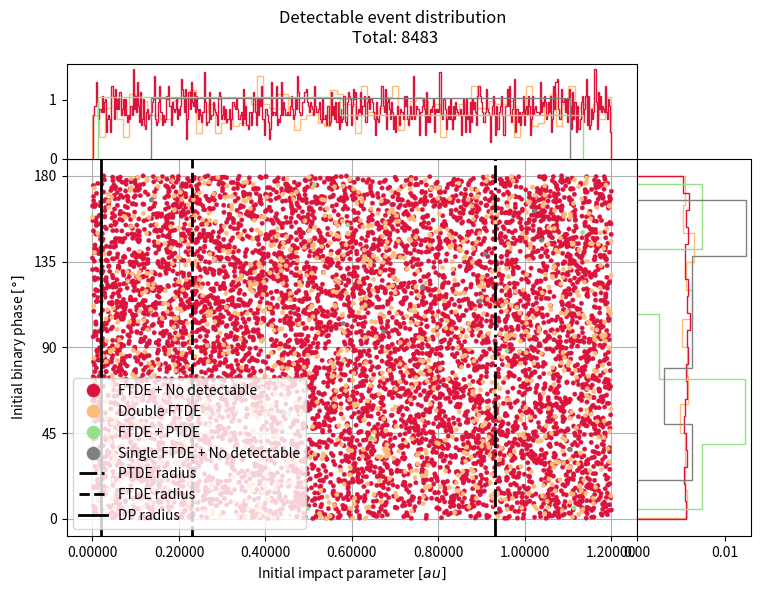

Python code for this plot:
import random
import numpy as np
import seaborn as sns
import pandas as pd
import matplotlib.pyplot as plt
import matplotlib.gridspec as gridspec

from matplotlib.ticker import StrMethodFormatter

#Calculate event radii
def Radius_values(R,M_BH):
    M_star = 1
    #Stars and BH radii in au
    R1 = R[0] * 0.004650467260962158
    R2 = R[1] * 0.004650467260962158
    R3 =  2*M_BH / 10065.320121972596**2
    #DP radius
    SMBH_Star_Coll_rad = R3
    Star_Coll_rad = (R1+R2)*(1+1e-3)

    Psi_star= (1.47 + np.exp((M_star - 0.669)/0.137) ) / (1. + 2.34 * np.exp((M_star - 0.669)/0.137) )
    Psi_SMBH = (0.80 + 0.26 * (M_BH / 10**6)**0.5)
    Rt_star = R1 * (M_BH/M_star)**(0.333333333333333333333)
    #FTDE radius
    Rt_Full_Star = Rt_star  * Psi_star* Psi_SMBH
    #PTDE radius
    Rt_Partial_Star = 2*Rt_star
    return SMBH_Star_Coll_rad,Star_Coll_rad, Rt_Full_Star,Rt_Partial_Star


#Calculate the max # of bins that have at least 5 points per bin
def max_bins_binary(data, min_per_bin=5):
    #Convert data to a numpy array
    data = np.asarray(data)
    n = len(data)
    
    #Check if the # of data is less than the minimum
    if n < min_per_bin:
        return 1
    
    low = 1
    high = n // min_per_bin
    best_bins = 1
    
    #Binary search
    while low <= high:
        mid = (low + high) // 2
        
        #Calculate # of points in each bin when bin=mid
        counts, _ = np.histogram(data, bins=mid)
        
        #Check if the # of points in each bin is > 5
        if np.all(counts >= min_per_bin):
            #If higher, update the number of bins  
            best_bins = mid
            low = mid + 1
        else:
            #If lower, use the previus number of bins
            high = mid - 1

    return best_bins

EVENT_COLORS = {
    'FTDE + No detectable': '#dc143c',     
    'Se + Sc': '#393b79', 
    'Double DP': '#20B2AA',
    'Double FTDE': '#ffbb78',            
    'Double single capture':'#8c564b',
    'FTDE + PTDE': '#98df8a', 
    'Single FTDE + No detectable': '#808080',  
}

#Creating dummy dataframe
#------------------------------------------------------------------------------------------#

def dummy_df(N, seed):

    #Initial binary phase
    np.random.seed(seed + 321)
    M1 = np.random.uniform(0,2*np.pi,size = N)
    M1_degrees = np.degrees(M1)

    #Initial impact parameter
    np.random.seed(seed + 654)
    rp2 = np.random.uniform(0, 1.2, size = N)

    #Random distribution of events
    np.random.seed(None)
    events = ['DP + FTDE', 'FTDE + DP', 'Single ejection + Single capture',
          'Double DP', 'Double FTDE', 'Double single capture', 
          'FTDE + PTDE', 'Single FTDE + No detectable']

    event_ID = []
    amount_used = 0
    for i, name in enumerate(events):
        #Last event frequency = what is left to reach N
        if i == len(events) - 1:
            count = N - amount_used
        else:
            #Choose a number between 0 and what if left to reach N
            remaining = N - amount_used
            count = np.random.randint(0, remaining + 1) if remaining > 0 else 0
        
        occurrence = [name] * count
        #Avoid the array to be [[],[],[],...]
        event_ID.extend(occurrence)
        amount_used += count

    datos = {'M1': M1_degrees,
             'rp2': rp2,
             'event_ID': event_ID,
             'Detectable': 'No'
    }

    #Creating the dataframe
    df = pd.DataFrame(datos)
    
    return df

#------------------------------------------------------------------------------------------#

df = dummy_df(10000, 34234)

#Exclude Double DP
df = df[df['event_ID'] != 'Double DP'].copy()

#Change name for shorter one
df['event_ID'] = df['event_ID'].replace('Single ejection + Single capture', 'Se + Sc')

#Masking to group two events and mark as detectable
mask_ftde = df['event_ID'].isin(['DP + FTDE', 'FTDE + DP'])
df.loc[mask_ftde, 'event_ID'] = 'FTDE + No detectable'
df.loc[mask_ftde, 'Detectable'] = 'Yes'

#Masking to mark events as detectables
mask_detectable = df['event_ID'].isin(['Double FTDE', 'FTDE + PTDE', 'Single FTDE + No detectable'])
df.loc[mask_detectable, 'Detectable'] = 'Yes'

#Divide dataframe in two: detectable, no detectable
df_detectable = df[df['Detectable'] == 'Yes'].copy()
df_no_detectable = df[df['Detectable'] == 'No'].copy()

#Constrain the 'M1' from 360° -> 180° since is simetrical 
df_detectable['M1'] = df_detectable['M1'] % 180
df_no_detectable['M1'] = df_no_detectable['M1'] % 180

#Create the figure and the grid for the histograms
fig = plt.figure(figsize=(8, 6))
gs = gridspec.GridSpec(
    3, 3,
    width_ratios=[4, 0.8, 0.2],
    height_ratios=[1, 4, 0.5],
    wspace=0, hspace=0
)

ax_scatter = fig.add_subplot(gs[1, 0])
xhist = fig.add_subplot(gs[0, 0])
yhist = fig.add_subplot(gs[1, 1])


order = 10

#Scatter plot
sns.scatterplot(
    data=df_detectable, x='rp2', y='M1', hue='event_ID', edgecolor=None, palette=EVENT_COLORS,
    s=10, ax=ax_scatter, zorder=order-2, legend=True, rasterized=True 
)

#Ploting event radii
event_radius = Radius_values([1,1], 1e6)

PTDE_radius = event_radius[3]
FTDE_radius = event_radius[2]
DP_radius = event_radius[0]

for y, lbl, stl in zip(
    [PTDE_radius, FTDE_radius, DP_radius],
    ['PTDE radius', 'FTDE radius', 'DP radius'],
    ['dashdot', 'dashed', 'solid']
):
    ax_scatter.axvline(x=y, color='black', linestyle=stl, linewidth=2, zorder=order-1, label=lbl)

#ax_scatter.set_xscale('log')
ax_scatter.set_xlabel(r'Initial impact parameter $[au]$')
ax_scatter.set_ylabel(r'Initial binary phase $[\degree]$')
ax_scatter.set_yticks([0, 45, 90, 135, 180])
ax_scatter.xaxis.set_major_formatter(StrMethodFormatter('{x:.5f}'))
ax_scatter.grid(zorder=order-3)
legend = ax_scatter.legend(loc='best', markerscale=3)
legend.set_zorder(order)

#Marginal histograms
for name, group in df_detectable.groupby('event_ID'):
    #Horizontal
    xhist.hist(
        group['rp2'], bins=max_bins_binary(group['rp2']),
        histtype='step', color=EVENT_COLORS.get(name, 'black'),
        density=True
    )
    #Vertical
    yhist.hist(
        group['M1'], bins="auto", orientation='horizontal',
        histtype='step', color=EVENT_COLORS.get(name, 'black'),
        density=True
    )

#xhist.set_xscale('log')
xhist.set_xticks([])
yhist.set_yticks([])
yhist.set_ylim(ax_scatter.get_ylim())
fig.suptitle(f'Detectable event distribution \nTotal: {len(df_detectable)}')

plt.tight_layout()
plt.show()